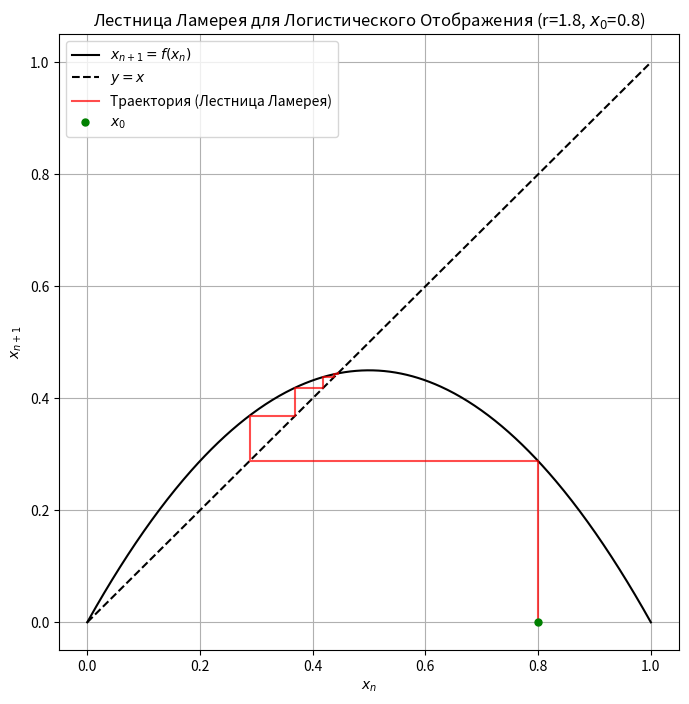

Here is the Python script that generated this plot:
import numpy as np
import matplotlib.pyplot as plt


def logistic_map(r, x):
    """
    Кубическое отображение g(x_n)
    """
    return r * x * (1 - x)


def lamerey_plot_simplified(r, x0, num_iterations):
    """
    Строит лестницу Ламерея
    """

    x_sequence = [x0]
    for _ in range(num_iterations):
        x_new = logistic_map(r, x_sequence[-1])
        x_sequence.append(x_new)

    x_coords = [x_sequence[0]]
    y_coords = [0]

    current_x = x_sequence[:-1]
    next_x = x_sequence[1:]

    for x_n, x_n_plus_1 in zip(current_x, next_x):
        x_coords.append(x_n)
        y_coords.append(x_n_plus_1)

        x_coords.append(x_n_plus_1)
        y_coords.append(x_n_plus_1)

    x_min = 0
    x_max = 1
    x_range = np.linspace(x_min, x_max, 500)

    plt.figure(figsize=(8, 8))
    plt.plot(x_range, logistic_map(r, x_range), 'k', label='$x_{n+1} = f(x_n)$')
    plt.plot(x_range, x_range, 'k--', label='$y=x$')
    plt.plot(x_coords, y_coords, 'r-', linewidth=1.5, alpha=0.7, label='Траектория (Лестница Ламерея)')
    plt.plot(x_sequence[0], 0, 'go', markersize=5, label='$x_0$')

    plt.title(f'Лестница Ламерея для Логистического Отображения (r={r}, $x_0$={x0})')
    plt.xlabel('$x_n$')
    plt.ylabel('$x_{n+1}$')
    plt.legend()
    plt.grid(True)
    plt.show()

lamerey_plot_simplified(r=1.8, x0=0.8, num_iterations=150)